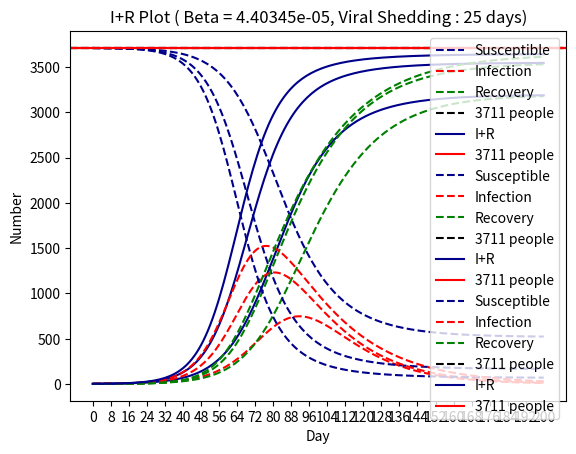

Recreate this plot in Python.
import numpy as np
import matplotlib.pyplot as plt
import scipy.integrate as spi

def plotSIR(N, beta, gamma, T):
    I_0 = 1
    R_0 = 0
    S_0 = N - I_0 - R_0
    INI = (S_0, I_0, R_0)

    def SIR(inivalue, _):
        Y = np.zeros(3)
        X = inivalue

        Y[0] = - (beta * X[0] * X[1])
        Y[1] = (beta * X[0] * X[1]) - (1/gamma) * X[1]
        Y[2] = (1/gamma) * X[1]
        return Y

    T_range = np.arange(0, T + 1)
    RES = spi.odeint(SIR, INI, T_range)
    # print(RES)
    v = [beta, gamma]
    plt.plot(RES[:, 0], '--', color='darkblue', label='Susceptible')
    plt.plot(RES[:, 1], '--', color='red', label='Infection')
    plt.plot(RES[:, 2], '--', color='green', label='Recovery')
    plt.axhline(y=3711, color='black', linestyle='--', label="3711 people")
    plt.title('SIR Model (Beta = %g, Viral Shedding : %s days)' % tuple(v))
    plt.legend(loc = 'best')
    plt.xticks(np.arange(0, T+1, T/25))
    plt.xlabel('Day')
    plt.ylabel('Number')
    plt.grid()
    plt.show()

def plotIR(N, beta, gamma, T):
    I_0 = 1
    R_0 = 0
    S_0 = N - I_0 - R_0
    INI = (S_0, I_0, R_0)

    def SIR(inivalue, _):
        Y = np.zeros(3)
        X = inivalue

        Y[0] = - (beta * X[0] * X[1])
        Y[1] = (beta * X[0] * X[1]) - (1/gamma) * X[1]
        Y[2] = (1/gamma) * X[1]
        return Y

    T_range = np.arange(0, T + 1)
    RES = spi.odeint(SIR, INI, T_range)
    v = [beta, gamma]
    plt.plot(RES[:, 1]+RES[:, 2], '-', color='darkblue', label='I+R')
    plt.axhline(y=3711, color='r', linestyle='-', label = "3711 people")
    plt.title('I+R Plot ( Beta = %g, Viral Shedding : %s days)' % tuple(v))
    plt.legend(loc = 'best')
    plt.xticks(np.arange(0, T+1, T/25))
    plt.xlabel('Day')
    plt.ylabel('Number')
    plt.grid()
    plt.show()






"""
函數程式定義說明:
1. plotSIR(總人數, Beta, Gamma, 總天數) : 畫出 SIR 圖
2. plotIR(總人數, Beta, Gamma, 總天數)  : 畫出 I+R 圖


Reference :  
1. https://zhuanlan.zhihu.com/p/104091330
2. https://www.kaggle.com/super13579/covid-19-global-forecast-seir-visualize

"""

if __name__ == '__main__':




    gammalist = [14, 20, 25]
    for ga in gammalist:
        plotSIR(3711, 4.4034454249233374e-05, ga, 200)
        plotIR(3711, 4.4034454249233374e-05, ga, 200)

    # betalist = [2.43177520e-04, 1.35464644e-04, 1.84145520e-04, 1.28530299e-05, 2.35414133e-05, 1.34642472e-04,
    #             6.33695027e-05, 5.77826689e-05, 6.86187155e-05, 5.87553929e-05, 6.69516960e-05, 5.12343400e-05,
    #             3.95678153e-05, 8.20168770e-06, 3.35027345e-05]
    # for be in betalist:
    #     plotSIR(3711, be, 20, 100)
    #     plotIR(3711, be, 20, 100)